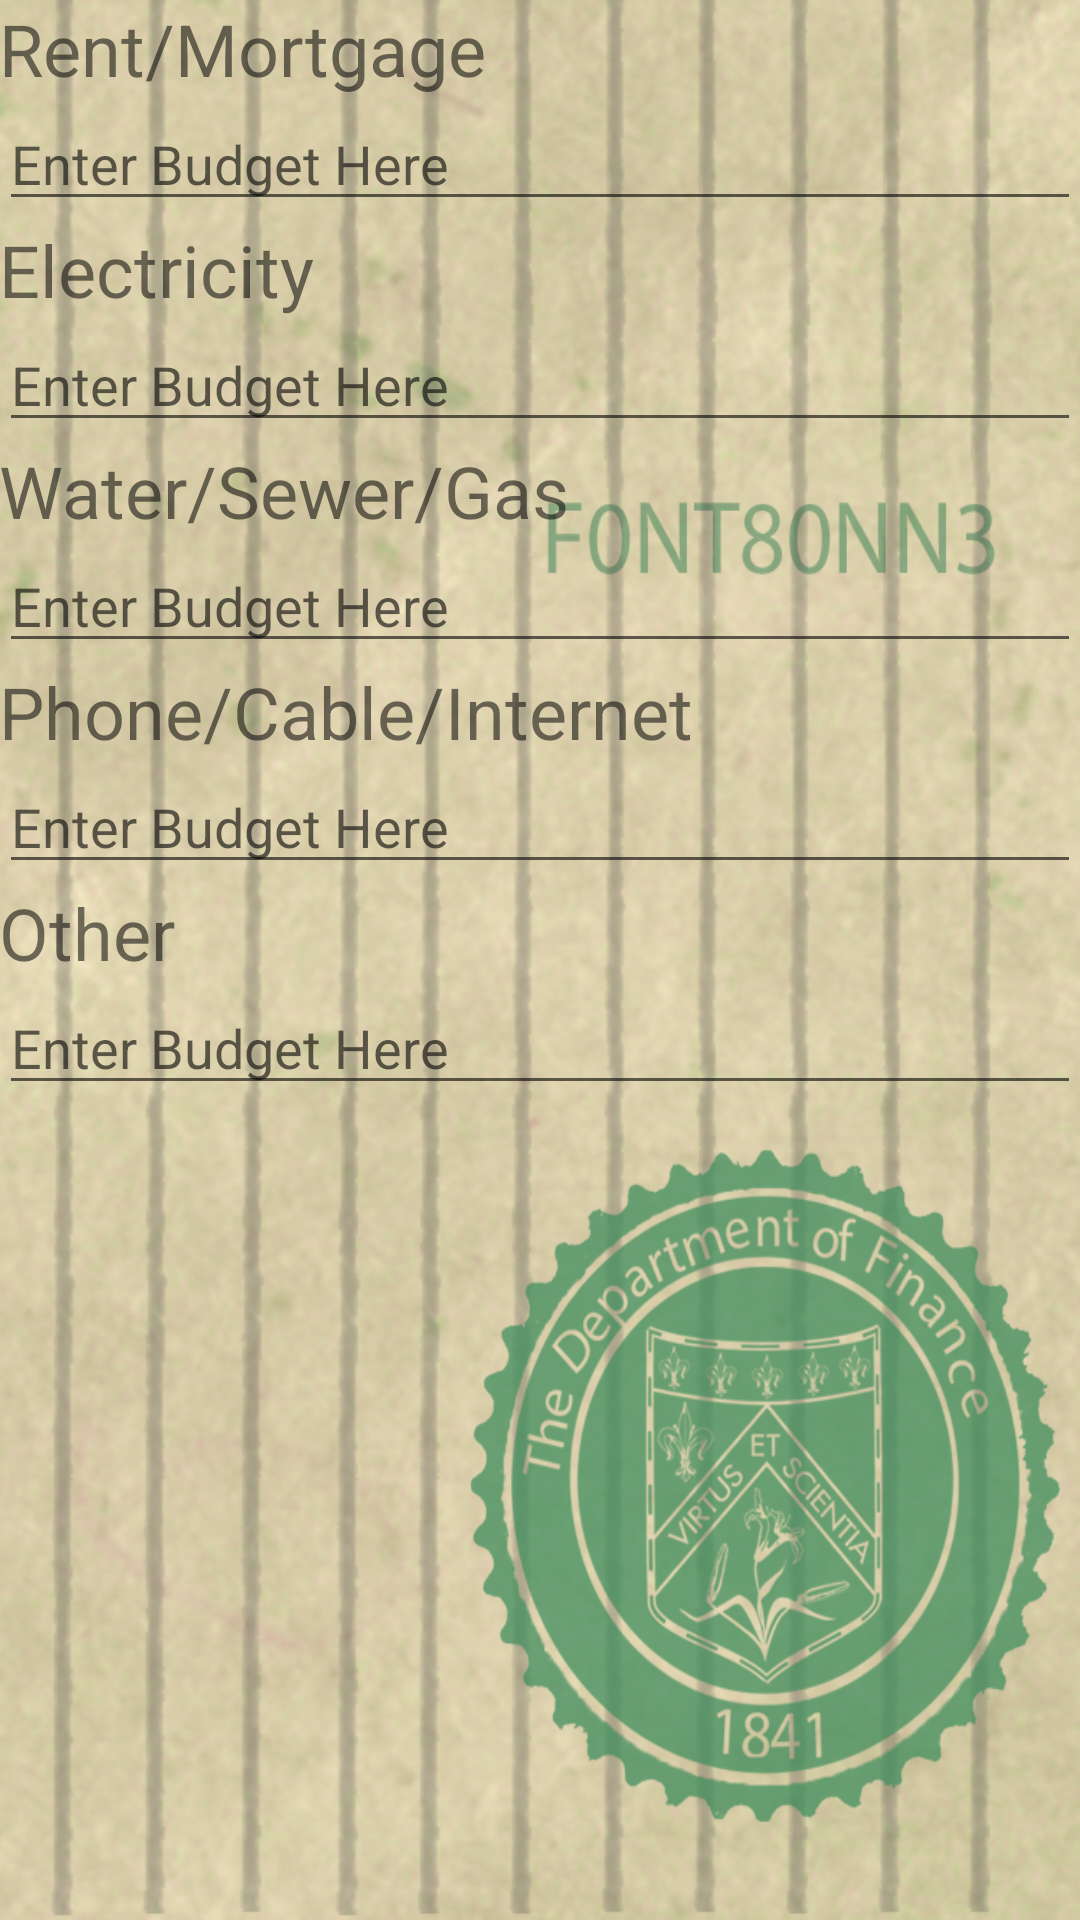

Reconstruct the res/layout file that produces this screen, plus the resources it refers to.
<!-- AndroidManifest.xml: application theme AppTheme21 -->
<!-- res/layout/budget_home.xml -->
<LinearLayout
    xmlns:android="http://schemas.android.com/apk/res/android"
    android:layout_width="match_parent"
    android:layout_height="match_parent"
    android:paddingLeft="@dimen/activity_horizontal_margin"
    android:paddingRight="@dimen/activity_horizontal_margin"
    android:paddingTop="@dimen/activity_vertical_margin"
    android:paddingBottom="@dimen/activity_vertical_margin"
    android:background="@drawable/background_edit"
    android:orientation="vertical">
    <TextView
        android:layout_width="match_parent"
        android:layout_height="wrap_content"
        android:text="Rent/Mortgage"
        android:textSize="24dp"/>
    <EditText
        android:layout_width="match_parent"
        android:layout_height="wrap_content"
        android:hint="Enter Budget Here"/>
    <TextView
        android:layout_width="match_parent"
        android:layout_height="wrap_content"
        android:text="Electricity"
        android:textSize="24dp"/>
    <EditText
        android:layout_width="match_parent"
        android:layout_height="wrap_content"
        android:hint="Enter Budget Here"/>
    <TextView
        android:layout_width="match_parent"
        android:layout_height="wrap_content"
        android:text="Water/Sewer/Gas"
        android:textSize="24dp"/>
    <EditText
        android:layout_width="match_parent"
        android:layout_height="wrap_content"
        android:hint="Enter Budget Here"/>
    <TextView
        android:layout_width="match_parent"
        android:layout_height="wrap_content"
        android:text="Phone/Cable/Internet"
        android:textSize="24dp"/>
    <EditText
        android:layout_width="match_parent"
        android:layout_height="wrap_content"
        android:hint="Enter Budget Here"/>
    <TextView
        android:layout_width="match_parent"
        android:layout_height="wrap_content"
        android:text="Other"
        android:textSize="24dp"/>
    <EditText
        android:layout_width="match_parent"
        android:layout_height="wrap_content"
        android:hint="Enter Budget Here"/>
</LinearLayout>
<!-- resources referenced by this layout -->
<resources>
  <!-- drawable background_edit: png bitmap (drawable, 861712 bytes) -->
  <style name="AppTheme21" parent="Theme.AppCompat.Light.DarkActionBar">
          <item name="android:colorPrimary">@color/primary</item>
          <item name="android:colorPrimaryDark">@color/primary_dark</item>
          <item name="android:colorAccent">@color/primary</item>
      </style>
  <color name="primary" type="color">#4CAF50</color>
  <color name="primary_dark" type="color">#388E3C</color>
</resources>
